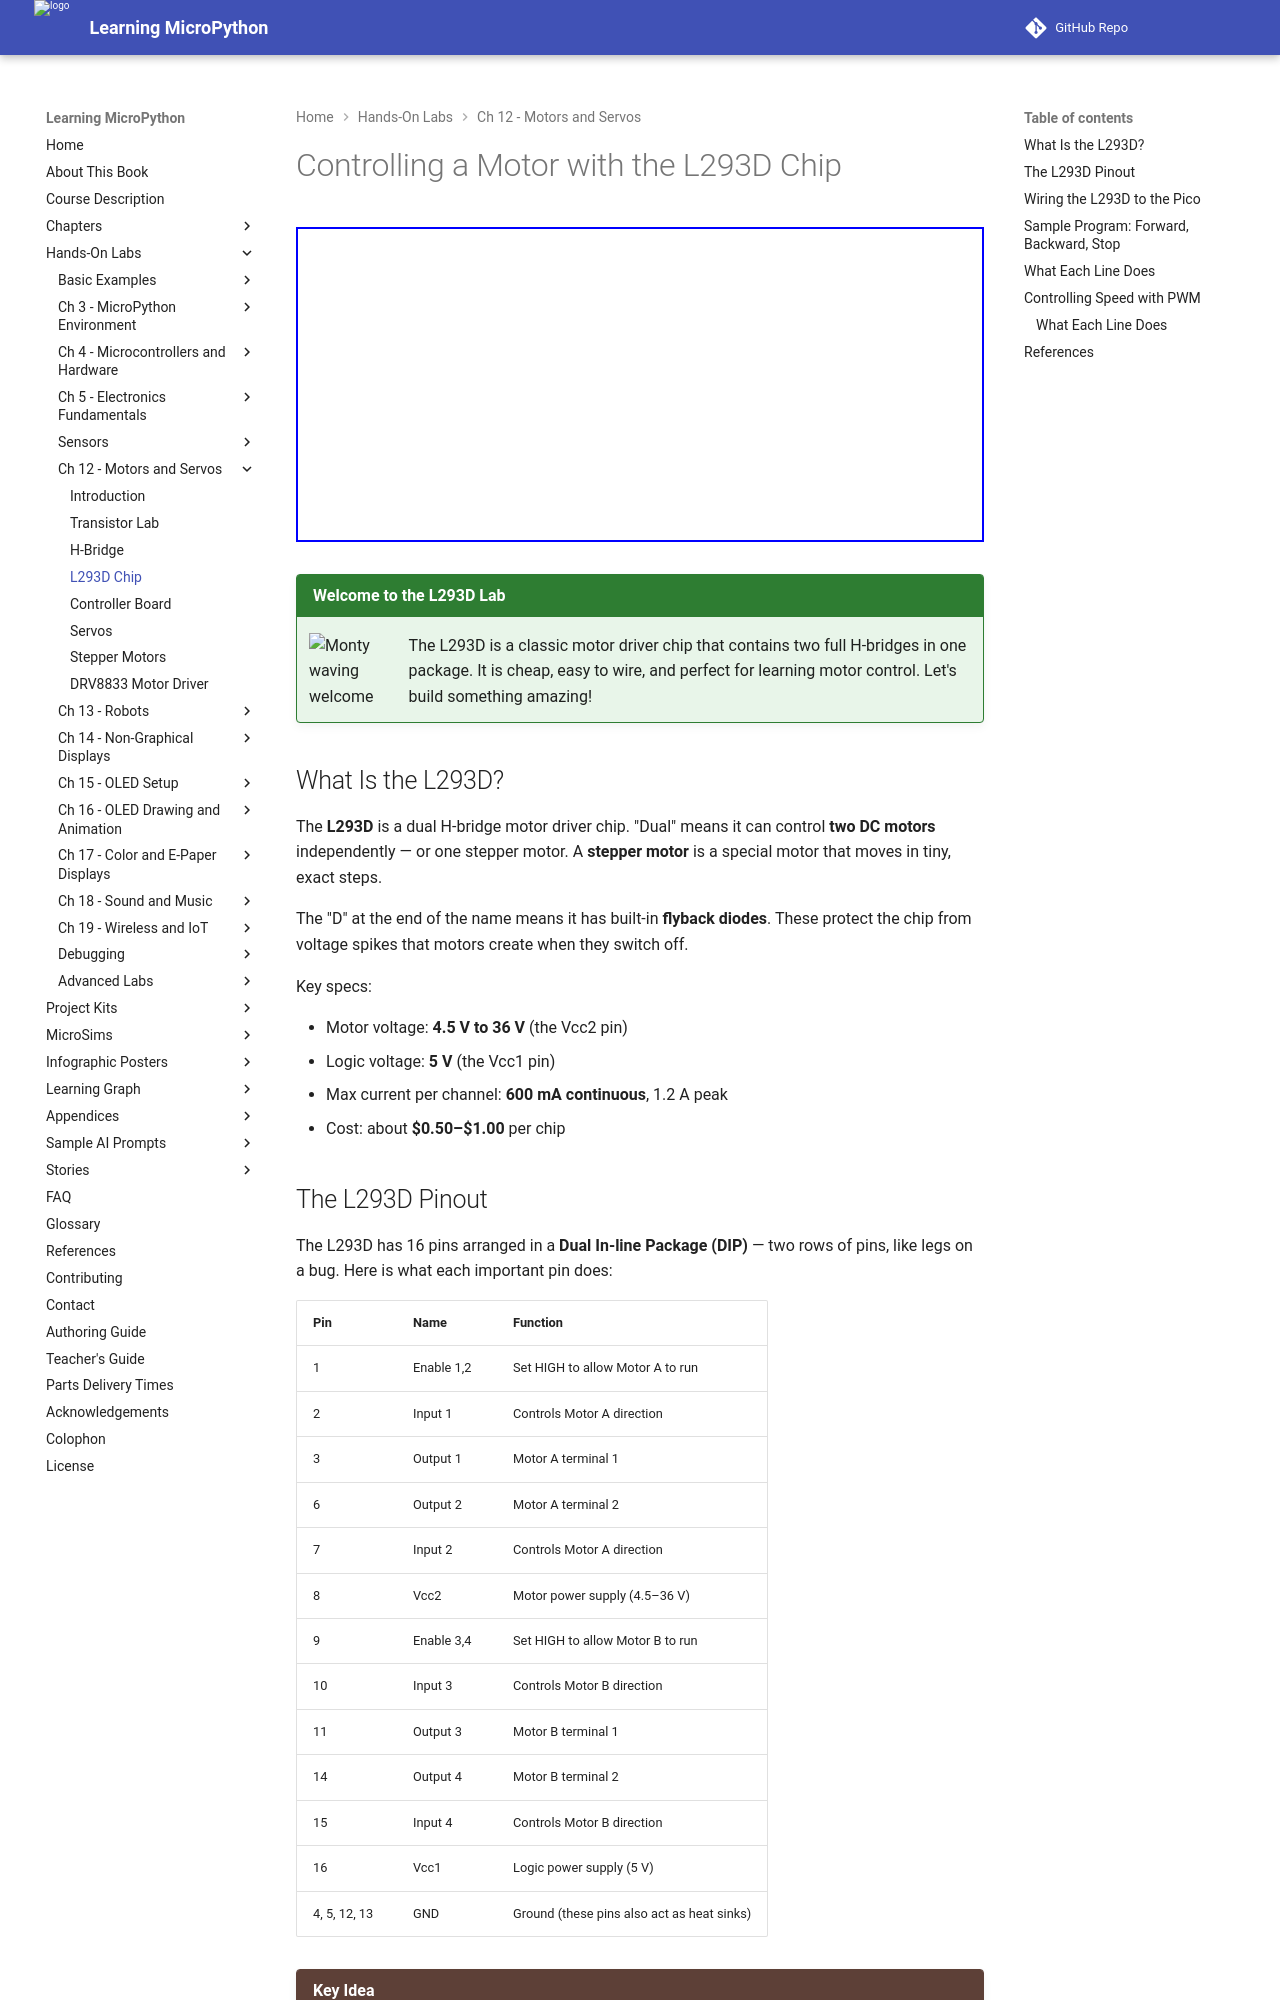

repository: dmccreary/learning-micropython · page: hands-on-labs/12-motors-servos-steppers/04-l293d/index.html · generator: mkdocs

# Controlling a Motor with the L293D Chip

<iframe width="560" height="315" src="https://www.youtube.com/embed/uH3vl5-N4FE" title="YouTube video player" frameborder="0" allow="accelerometer; autoplay; clipboard-write; encrypted-media; gyroscope; picture-in-picture; web-share" allowfullscreen></iframe>

!!! mascot-welcome "Welcome to the L293D Lab"
    ![Monty waving welcome](../../img/mascot/welcome.png){ class="mascot-admonition-img" }
    The L293D is a classic motor driver chip that contains two full H-bridges in one package. It is cheap, easy to wire, and perfect for learning motor control. Let's build something amazing!

## What Is the L293D?

The **L293D** is a dual H-bridge motor driver chip. "Dual" means it can control **two DC motors** independently — or one stepper motor. A **stepper motor** is a special motor that moves in tiny, exact steps.

The "D" at the end of the name means it has built-in **flyback diodes**. These protect the chip from voltage spikes that motors create when they switch off.

Key specs:

- Motor voltage: **4.5 V to 36 V** (the Vcc2 pin)
- Logic voltage: **5 V** (the Vcc1 pin)
- Max current per channel: **600 mA continuous**, 1.2 A peak
- Cost: about **$0.50–$1.00** per chip

## The L293D Pinout

The L293D has 16 pins arranged in a **Dual In-line Package (DIP)** — two rows of pins, like legs on a bug. Here is what each important pin does:

| Pin | Name | Function |
|-----|------|----------|
| 1 | Enable 1,2 | Set HIGH to allow Motor A to run |
| 2 | Input 1 | Controls Motor A direction |
| 3 | Output 1 | Motor A terminal 1 |
| 6 | Output 2 | Motor A terminal 2 |
| 7 | Input 2 | Controls Motor A direction |
| 8 | Vcc2 | Motor power supply (4.5–36 V) |
| 9 | Enable 3,4 | Set HIGH to allow Motor B to run |
| 10 | Input 3 | Controls Motor B direction |
| 11 | Output 3 | Motor B terminal 1 |
| 14 | Output 4 | Motor B terminal 2 |
| 15 | Input 4 | Controls Motor B direction |
| 16 | Vcc1 | Logic power supply (5 V) |
| 4, 5, 12, 13 | GND | Ground (these pins also act as heat sinks) |

!!! mascot-thinking "Key Idea"
    ![Monty thinking](../../img/mascot/thinking.png){ class="mascot-admonition-img" }
    The L293D needs **two separate power supplies**: Vcc1 (5 V) powers the logic inside the chip, and Vcc2 powers the motors. This separation protects your Pico from noisy motor currents.
